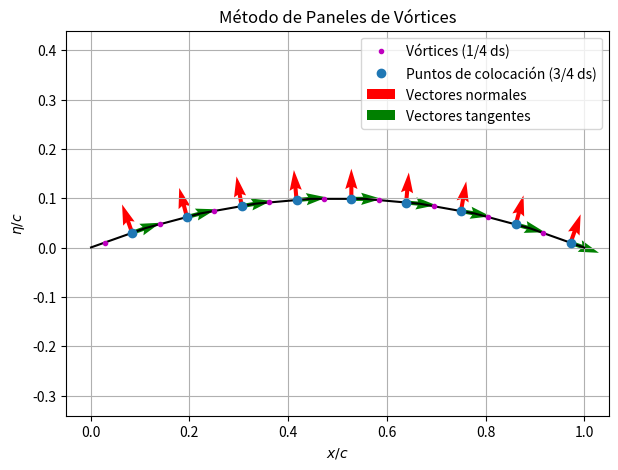
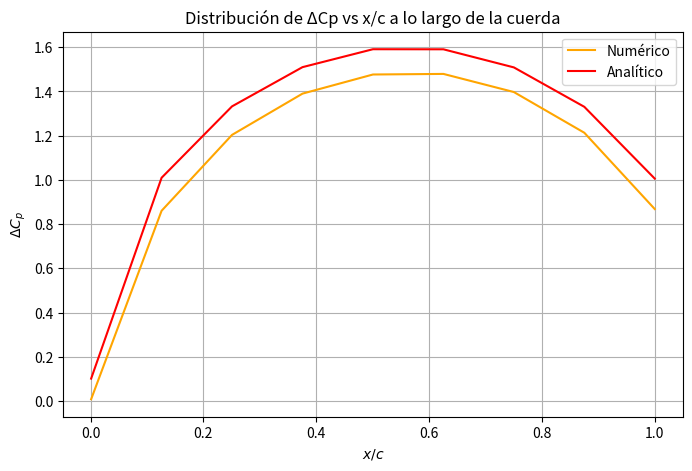

Source code (Python) for these figures, in order:
import numpy as np
import matplotlib.pyplot as plt

# Parámetros del perfil
# número de paneles 
# para visualizar la grafica del cp vs x (n = 500) 
n = 10       
c = 1.0           # cuerda
e = 0.1*c        
rho = 1.225        # densidad del aire [kg/m³]
V = 1.0            # velocidad libre
alpha = np.radians(0)
U_inf = V * np.cos(alpha)
W_inf = V * np.sin(alpha)
Q_inf = 0.5 * rho * V**2

# Línea de la cuerda y línea de curvatura
x = np.linspace(0.001, c, n)
eta = 4 * e * (x / c) * (1 - x / c)  
xc = (np.linspace(0.001, c, n-1))/c 

# Puntos de vortice y colocacion 
vx = np.zeros(n-1)
vy = np.zeros(n-1)
cx = np.zeros(n-1)
cy = np.zeros(n-1)
nx = np.zeros(n-1)
ny = np.zeros(n-1)
tx = np.zeros(n-1)
ty = np.zeros(n-1)

for k in range(n - 1):
    dy = eta[k + 1] - eta[k]
    dx = x[k + 1] - x[k]
    ds = np.sqrt(dy**2 + dx**2)
    alfai = np.arctan(-dy / dx)

    # Vórtice (1/4 ds)
    vx[k] = x[k] + (ds / 4) * np.cos(alfai)
    vy[k] = eta[k] - (ds / 4) * np.sin(alfai)

    # Punto de colocación (3/4 ds)
    cx[k] = x[k] + (3 * ds / 4) * np.cos(alfai)
    cy[k] = eta[k] - (3 * ds / 4) * np.sin(alfai)

    # Vectores unitarios
    nx[k] = np.sin(alfai)
    ny[k] = np.cos(alfai)
    tx[k] = np.cos(alfai)
    ty[k] = -np.sin(alfai)

# Funcion de influencia vortice 2D
def vor2d(x, z, x1, z1, gamma=1.0):
    rx = x - x1
    rz = z - z1
    r = np.sqrt(rx**2 + rz**2)
    if r < 1e-5:
        return 0.0, 0.0
    v = 0.5 / np.pi * gamma / r
    u = v * (rz / r)
    w = v * (-rx / r)
    return u, w

# Matriz de influencia A y vector RHS
A = np.zeros((n - 1,  n - 1))
RHS = np.zeros(n - 1)

for i in range(n - 1):
    for j in range(n - 1):
        u, w = vor2d(cx[i], cy[i], vx[j], vy[j], 1.0)
        A[i, j] = u * nx[i] + w * ny[i]
    RHS[i] = -U_inf * nx[i] - W_inf * ny[i]

# Solucion del sistema 
gamma = np.linalg.solve(A, RHS)

#---- Calculo de los coefientes --------
dx = c / (n-1)
DL = rho * V * gamma
DCP = DL / dx / Q_inf

# Solución analítica del delta Cp
DCP_analit = np.zeros(n-1)
for i in range(n-1):
    DD = 32.0 * e / c * np.sqrt(x[i] / c * (1 - x[i] / c))
    DCP_analit[i] = 4.0 * np.sqrt((c - x[i]) / x[i]) * alpha + DD

# Coeficiente de sustentación
BL = np.sum(DL)
CL = BL / (Q_inf * c)
CL_analit = 2.0 * np.pi * (alpha + 2 * e / c)

# Figura 1: distribucion de los vortices y puntos de estancamiento
plt.figure(figsize=(7, 5))
plt.plot(x, eta, '-', color='k')
plt.plot(vx, vy, 'm.', label='Vórtices (1/4 ds)')
plt.plot(cx, cy, 'o', label='Puntos de colocación (3/4 ds)')
plt.quiver(cx, cy, nx, ny, color='r', scale=18, label='Vectores normales')
plt.quiver(cx, cy, tx, ty, color='g', scale=18, label='Vectores tangentes')
plt.axis('equal')
plt.grid()
plt.legend()
plt.xlabel('$x/c$')
plt.ylabel('$η/c$')
plt.title('Método de Paneles de Vórtices')
plt.show()

# Figura 2: distribucion del delta_cp vs x/c
plt.figure(figsize=(8, 5))
plt.plot(xc, DCP, 'orange', label='Numérico')
plt.plot(xc, DCP_analit, 'r-', label='Analítico')
plt.grid()
plt.xlabel('$x/c$')
plt.ylabel('$ΔC_p$')
plt.title('Distribución de ΔCp vs x/c a lo largo de la cuerda')
plt.legend()
plt.show()

# Resultados 
print("\n ------ Resultado metodo de vortices -------- ")
print(f"Ángulo de ataque: 0°")
print(f"CL (numérico)   = {CL:.4f}")
print(f"CL (analítico)  = {CL_analit:.4f}\n")

print("i    x/c     ΔCp(num)    ΔCp(analit)")
for i in range(n-1):
    print(f"{i+1:2d}   {xc[i]:6.3f}     {DCP[i]:9.4f}     {DCP_analit[i]:9.4f}")

print("\n--- Matriz de influencia A ---")
print(A)
print("\n--- Vector solución (Γ) ---")
print(gamma)

# ---- Guardar datos ----
data = np.column_stack((vx, vy, cx, cy, nx, ny, tx, ty, gamma, DCP))
header = 'vx,vy,cx,cy,nx,ny,tx,ty,gamma,DeltaCp'
np.savetxt('paneles_vortices.txt', data, delimiter=',', header=header, comments='')
print("\nDatos guardados en 'paneles_vortices.txt'")

